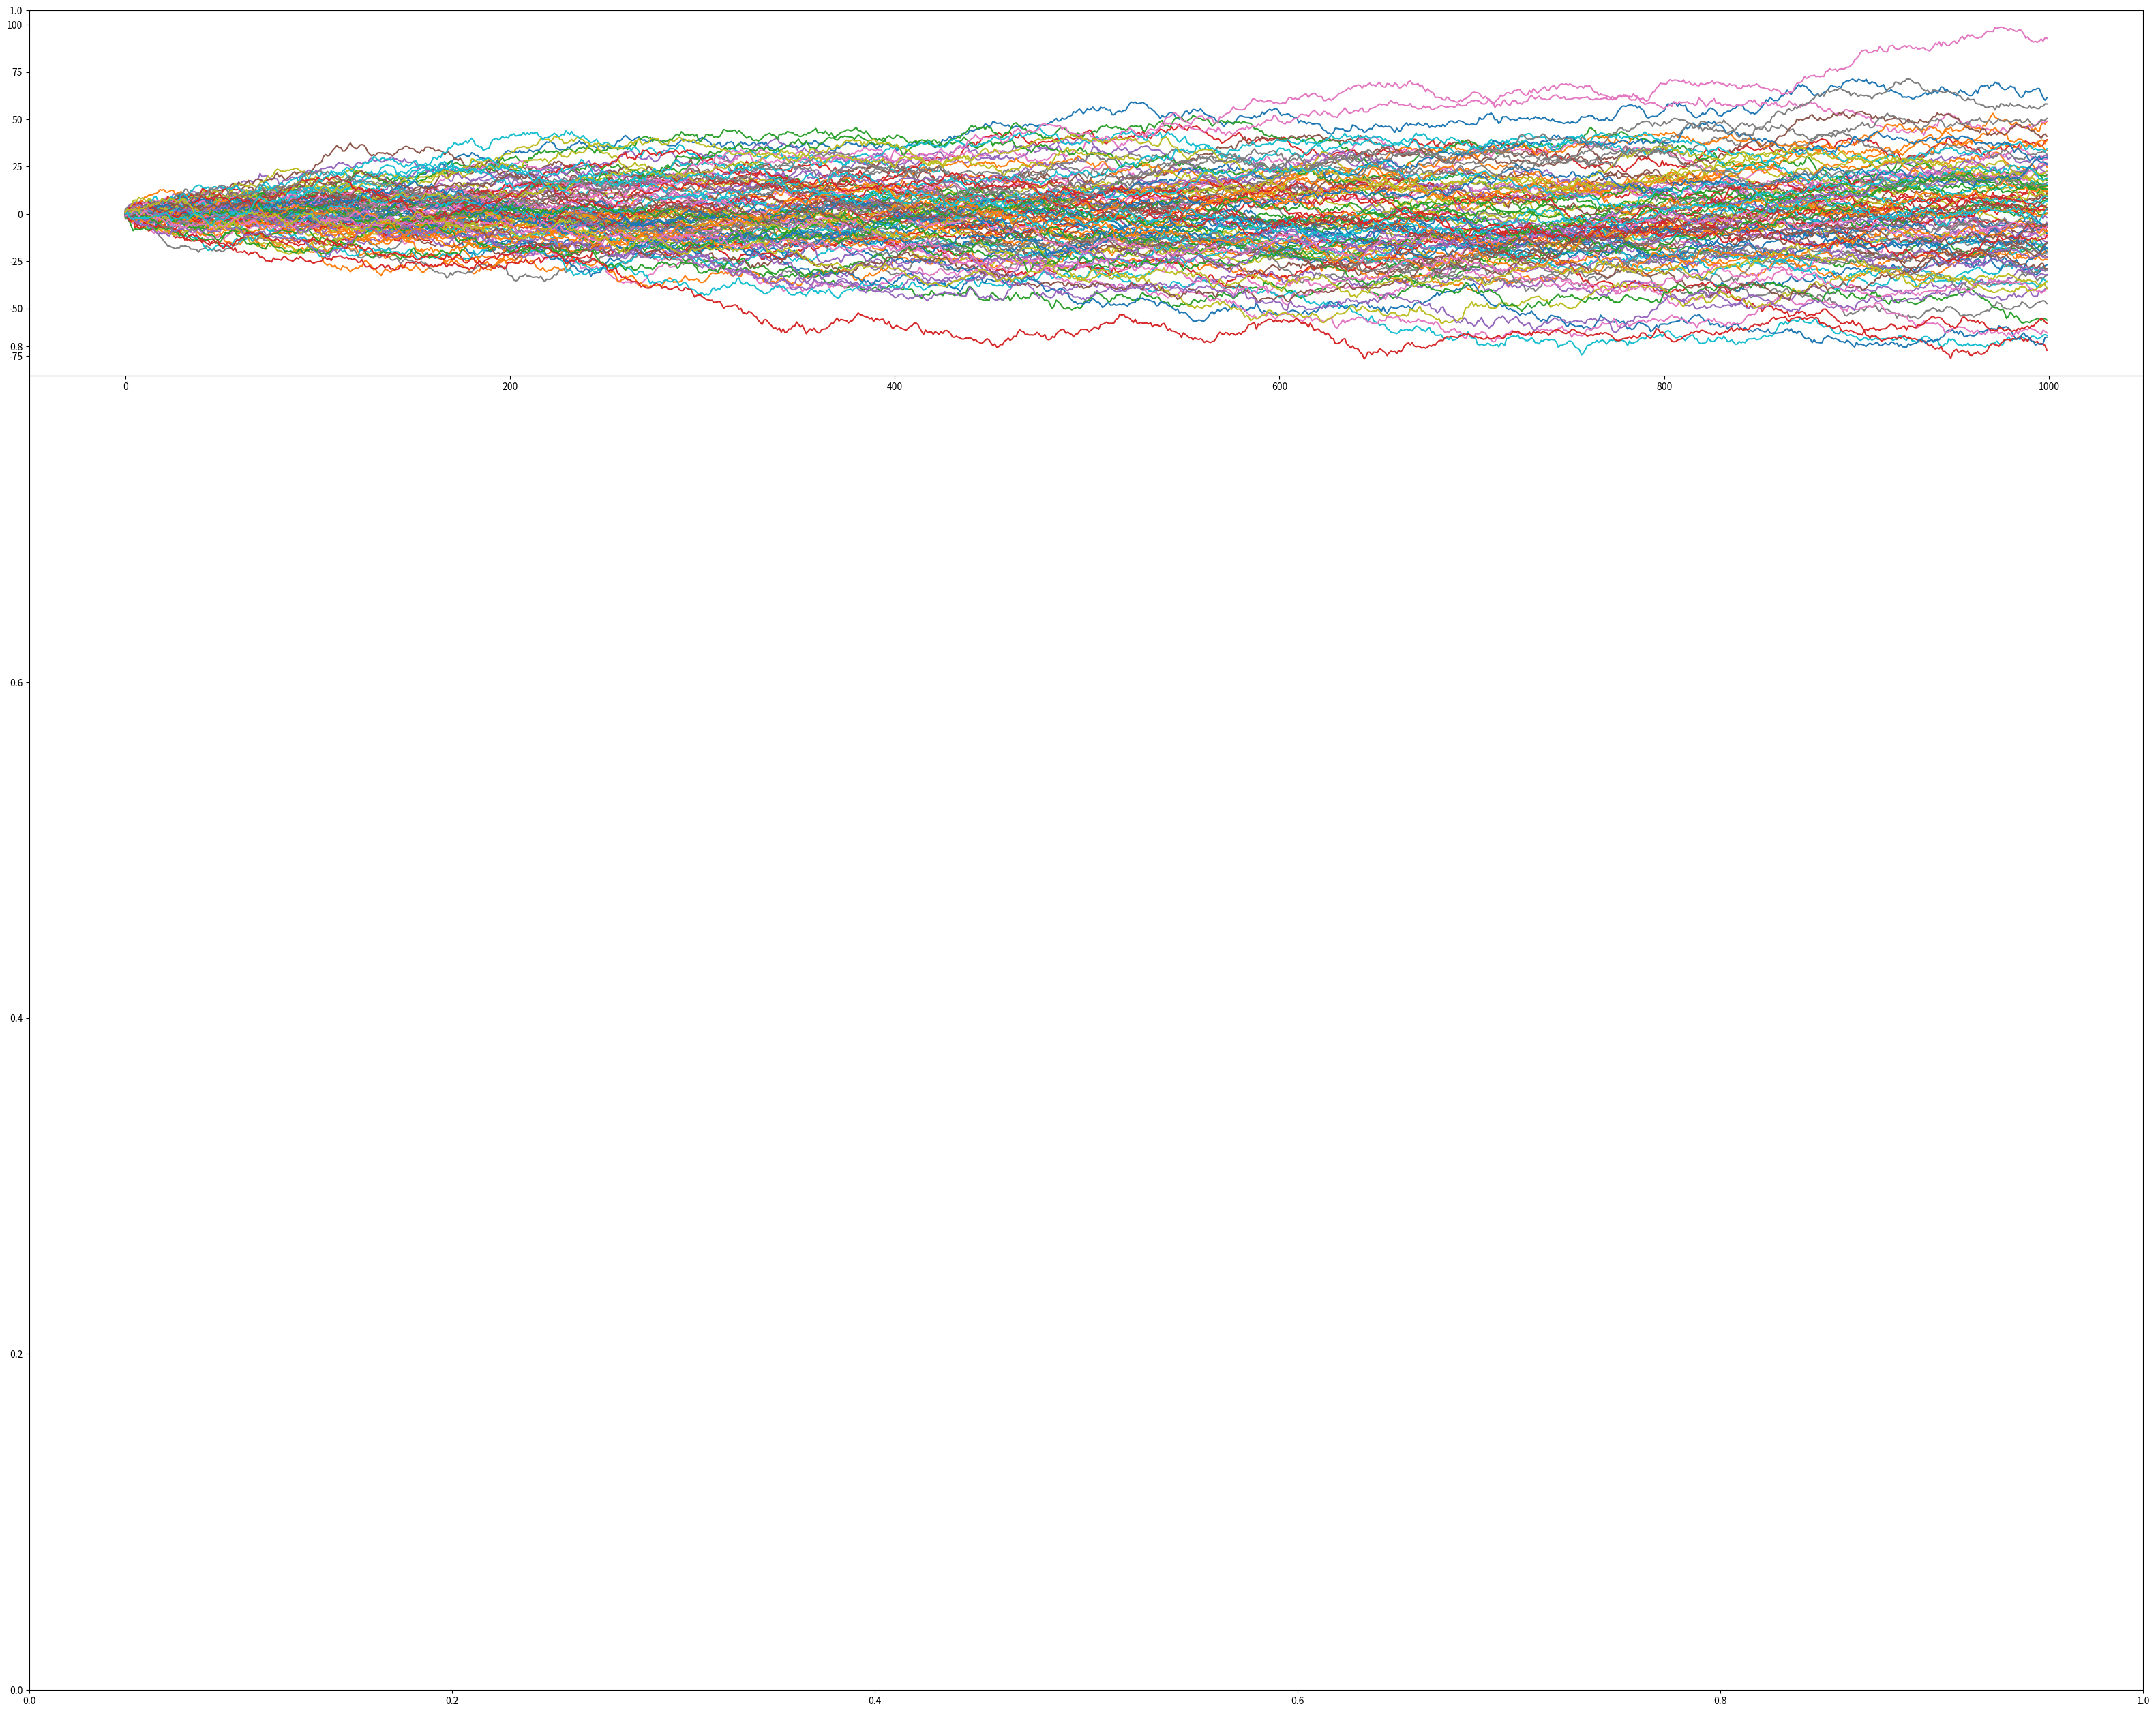

This chart was generated by the following Python code:
#API: http://matplotlib.org/api/pyplot_api.html#matplotlib.pyplot.plot
import matplotlib.pyplot as plt
import numpy as np
import pandas as pd

fig, ax = plt.subplots()

plt.subplot(4, 1, 1)
data = pd.DataFrame(np.random.randn(1000, 100))
index = range(len(data))

plt.plot(index, data.cumsum())

fig.set_size_inches(40, 32)
plt.show()